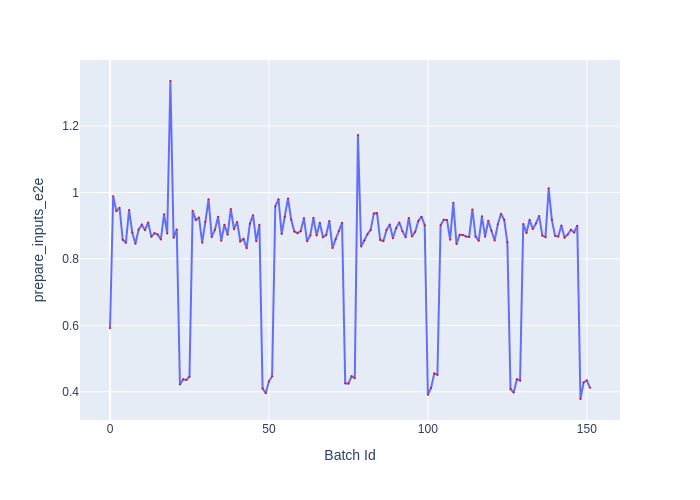

Values plotted in this chart, from the file beside it:
Batch Id, prepare_inputs_e2e
0, 0.5915
1, 0.9888
2, 0.9439
3, 0.9537
4, 0.8574
5, 0.8486
6, 0.9475
7, 0.8797
8, 0.8459
9, 0.8882
10, 0.9032
11, 0.8864
12, 0.9097
13, 0.8665
14, 0.8775
15, 0.8735
16, 0.8585
17, 0.9343
18, 0.8764
19, 1.336
20, 0.8635
21, 0.8886
22, 0.4221
23, 0.4372
24, 0.4355
25, 0.4454
26, 0.9451
27, 0.917
28, 0.9244
29, 0.8488
30, 0.9111
31, 0.9794
32, 0.8657
33, 0.8882
34, 0.9269
35, 0.8549
36, 0.9027
37, 0.8728
38, 0.95
39, 0.8894
40, 0.9113
41, 0.853
42, 0.8603
43, 0.8322
44, 0.9056
45, 0.9316
46, 0.8535
47, 0.9032
48, 0.41
49, 0.3952
50, 0.4313
51, 0.4469
52, 0.9582
53, 0.9798
54, 0.8751
55, 0.9272
56, 0.9823
57, 0.9185
58, 0.8827
59, 0.8776
... 92 more rows
